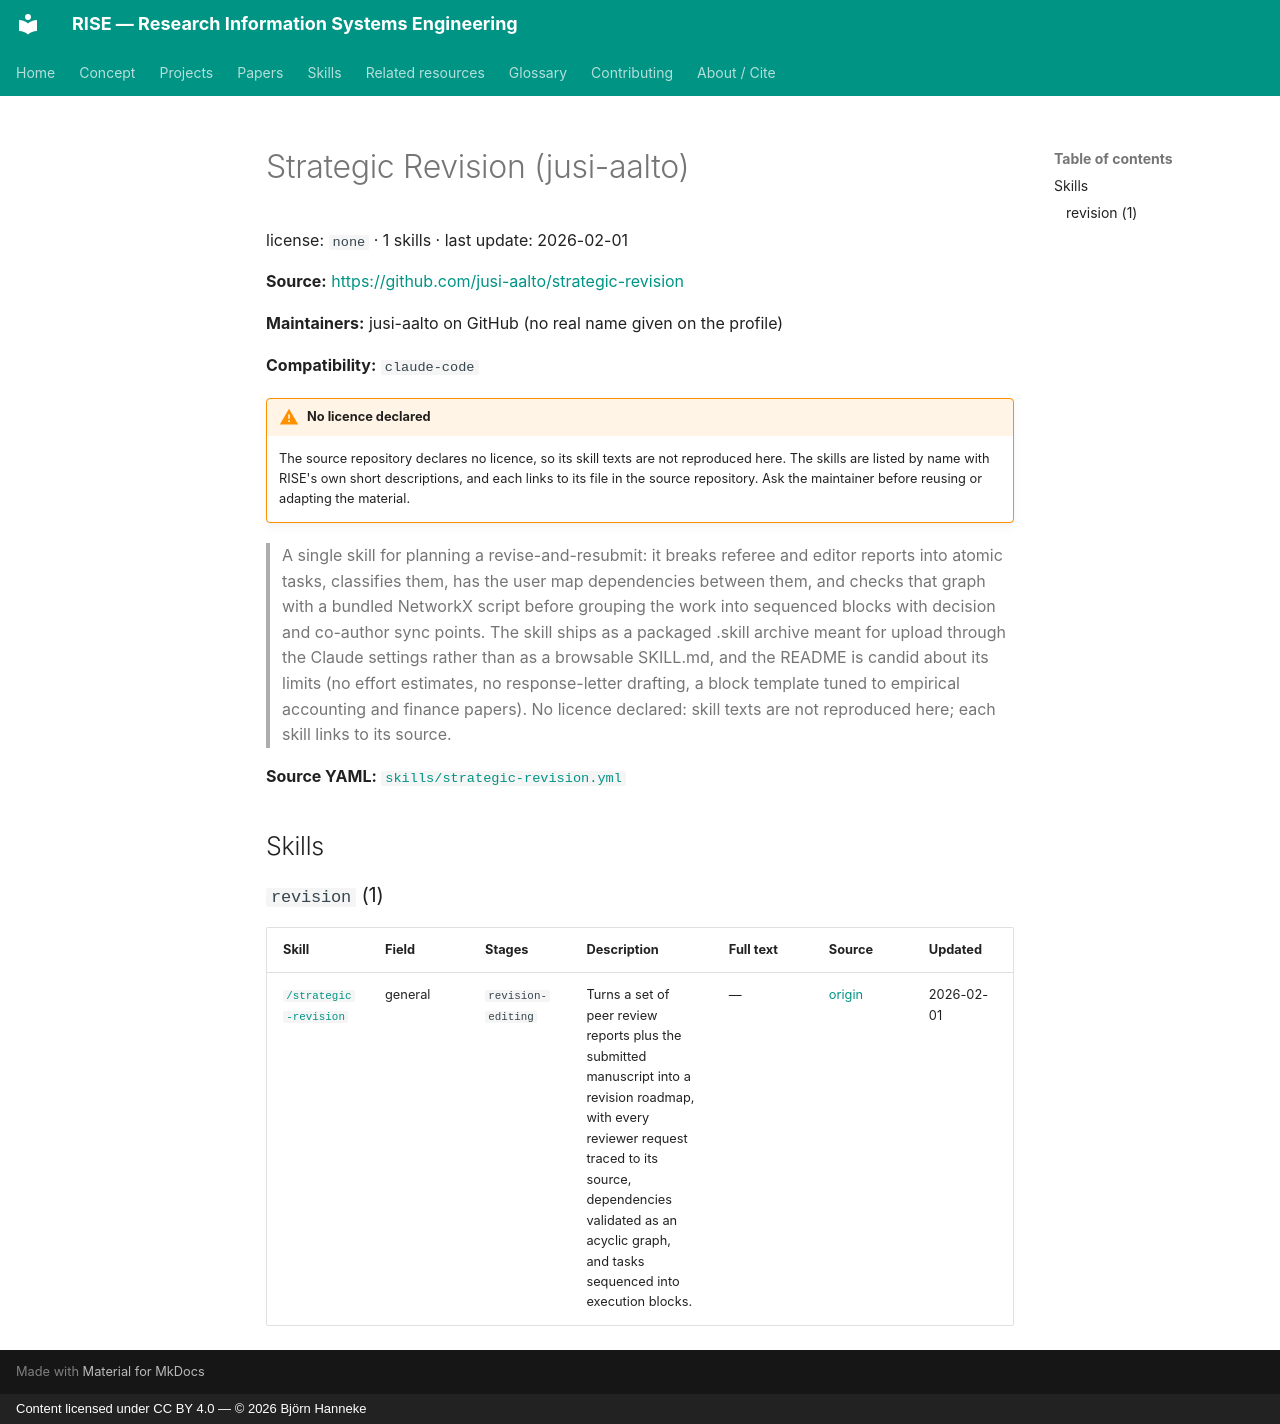

repository: bhanneke/RISE · page: skills/strategic-revision/index.html · generator: mkdocs · copyright: Content licensed under CC BY 4.0 — © 2026 Björn Hanneke

<!-- DO NOT EDIT — auto-generated from skills/strategic-revision.yml by scripts/build_skills_index.py -->

# Strategic Revision (jusi-aalto)

license: `none` · 1 skills · last update: 2026-02-01

**Source:** <https://github.com/jusi-aalto/strategic-revision>

**Maintainers:** jusi-aalto on GitHub (no real name given on the profile)

**Compatibility:** `claude-code`

!!! warning "No licence declared"
    The source repository declares no licence, so its skill texts are not
    reproduced here. The skills are listed by name with RISE's own short
    descriptions, and each links to its file in the source repository.
    Ask the maintainer before reusing or adapting the material.

> A single skill for planning a revise-and-resubmit: it breaks referee and editor reports into atomic tasks, classifies them, has the user map dependencies between them, and checks that graph with a bundled NetworkX script before grouping the work into sequenced blocks with decision and co-author sync points. The skill ships as a packaged .skill archive meant for upload through the Claude settings rather than as a browsable SKILL.md, and the README is candid about its limits (no effort estimates, no response-letter drafting, a block template tuned to empirical accounting and finance papers). No licence declared: skill texts are not reproduced here; each skill links to its source.


**Source YAML:** [`skills/strategic-revision.yml`](https://github.com/bhanneke/RISE/blob/main/skills/strategic-revision.yml)

## Skills

### `revision` (1)

| Skill | Field | Stages | Description | Full text | Source | Updated |
|---|---|---|---|---|---|---|
| [`/strategic-revision`](https://github.com/jusi-aalto/strategic-revision/blob/main/strategic-revision.skill){ target=_blank rel=noopener } | general | `revision-editing` | Turns a set of peer review reports plus the submitted manuscript into a revision roadmap, with every reviewer request traced to its source, dependencies validated as an acyclic graph, and tasks sequenced into execution blocks. | — | [origin](https://github.com/jusi-aalto/strategic-revision/blob/main/strategic-revision.skill) | 2026-02-01 |
